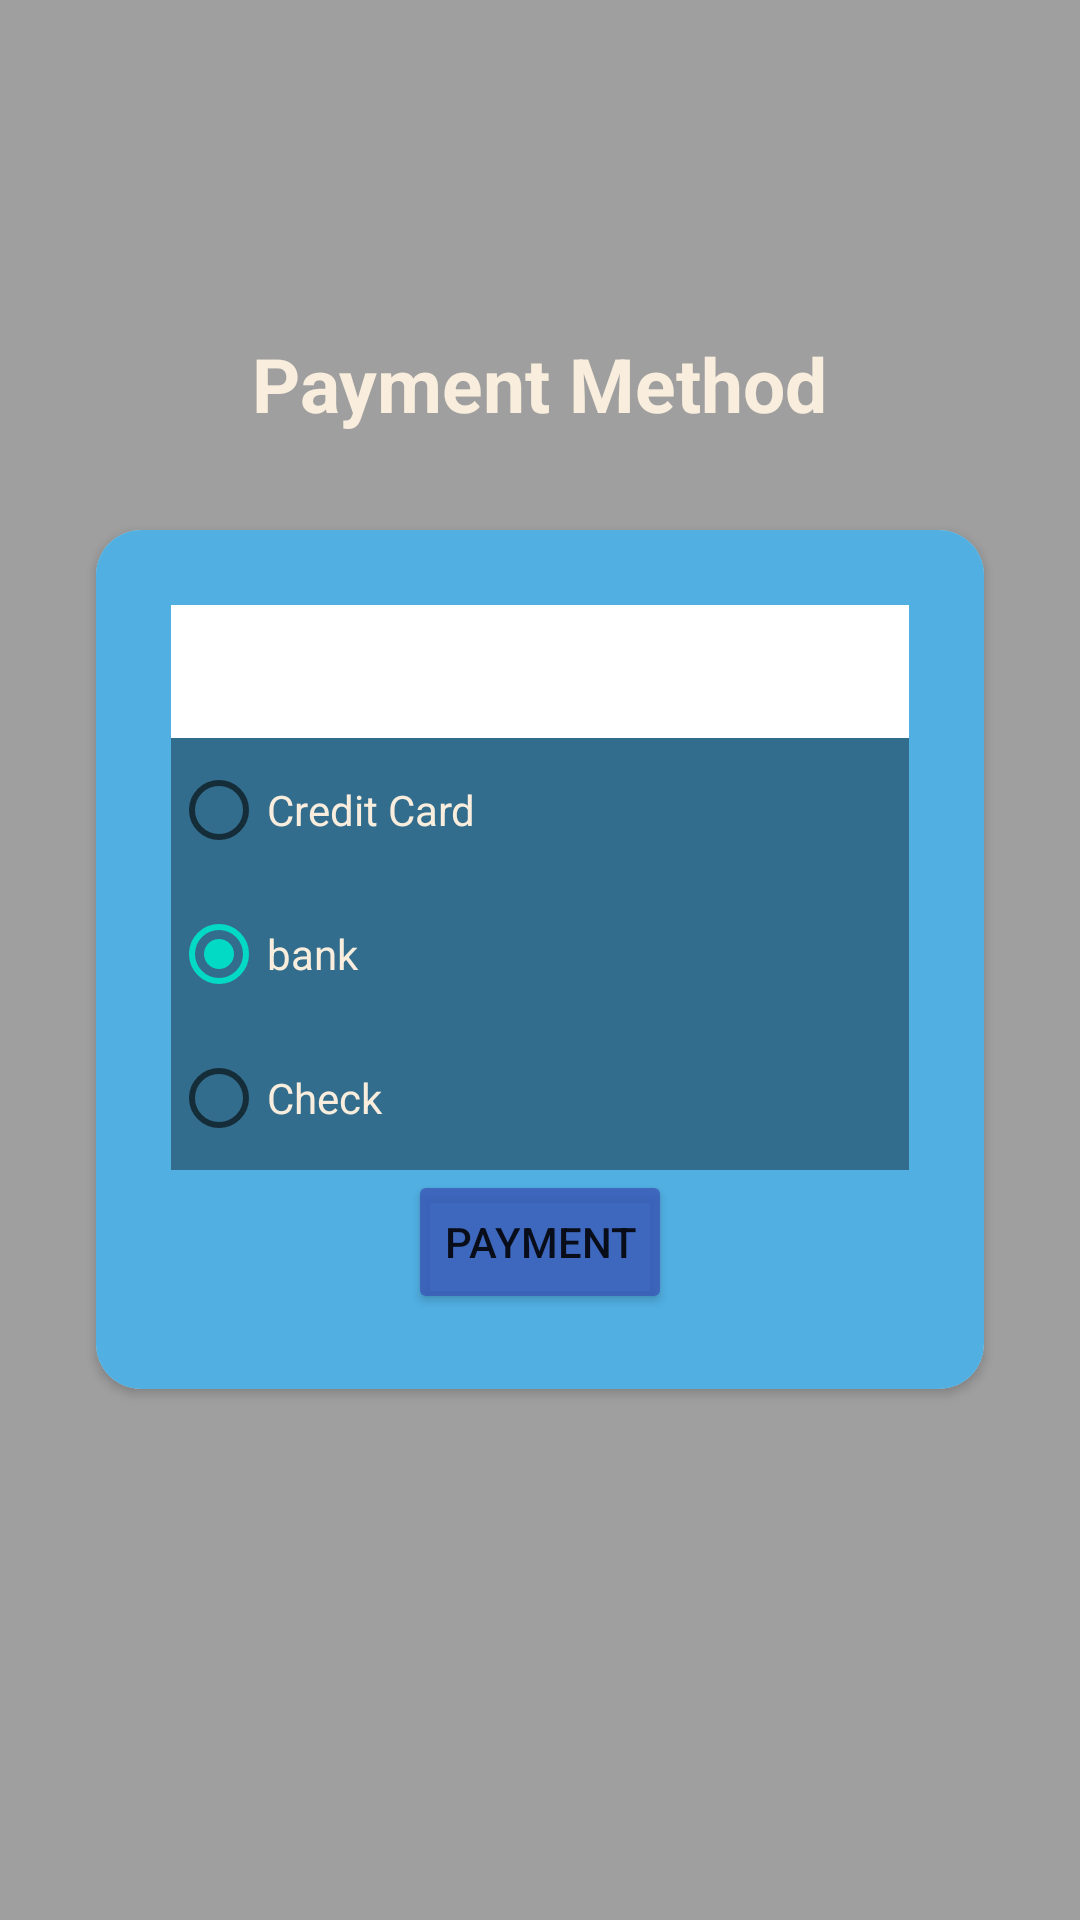

Reconstruct the res/layout file that produces this screen, plus the resources it refers to.
<!-- AndroidManifest.xml: application theme Theme.UniversityPayroll -->
<!-- res/layout/activity_payment_form.xml -->
<?xml version="1.0" encoding="utf-8"?>
<RelativeLayout xmlns:android="http://schemas.android.com/apk/res/android"
    xmlns:app="http://schemas.android.com/apk/res-auto"
    xmlns:tools="http://schemas.android.com/tools"
    android:layout_width="match_parent"
    android:layout_height="match_parent"
    android:background="@color/highlight"
    tools:context=".employee.PaymentForm">

    <TextView
        android:layout_width="wrap_content"
        android:layout_height="wrap_content"
        android:layout_above="@+id/card"
        android:layout_centerInParent="true"
        android:text="Payment Method"
        android:textColor="@color/secondaryColor"
        android:textSize="25sp"
        android:textStyle="bold" />
    <androidx.cardview.widget.CardView
        android:id="@+id/card"
        android:layout_width="match_parent"
        android:layout_height="wrap_content"
        android:layout_centerInParent="true"
        android:layout_margin="32dp"
        app:cardCornerRadius="15dp">


        <LinearLayout
            android:layout_width="match_parent"
            android:layout_height="wrap_content"
            android:background="@color/mainColor"
            android:orientation="vertical"
            android:padding="25dp">


            <EditText
                android:id="@+id/ed_holidays"
                android:layout_width="match_parent"
                android:layout_height="wrap_content"
                android:background="@color/white"
                android:padding="10dp" />

            <RadioGroup
                android:id="@+id/payment_method"
                android:layout_width="match_parent"
                android:layout_height="wrap_content">

                <RadioButton
                    android:id="@+id/credit"
                    android:layout_width="match_parent"
                    android:layout_height="wrap_content"
                    android:background="@color/highlight"
                    android:text="Credit Card"
                    android:textColor="@color/secondaryColor" />

                <RadioButton
                    android:checked="true"
                    android:id="@+id/bank"
                    android:layout_width="match_parent"
                    android:layout_height="wrap_content"
                    android:background="@color/highlight"
                    android:text="bank"
                    android:textColor="@color/secondaryColor" />

                <RadioButton
                    android:id="@+id/check"
                    android:layout_width="match_parent"
                    android:layout_height="wrap_content"
                    android:background="@color/highlight"
                    android:text="Check"
                    android:textColor="@color/secondaryColor" />
            </RadioGroup>

            <Button
                android:id="@+id/btn_Payment"
                android:backgroundTint="@color/thirdColor"
                android:text="Payment"
                android:layout_gravity="center"
                android:layout_width="wrap_content"
                android:layout_height="wrap_content"/>
        </LinearLayout>
    </androidx.cardview.widget.CardView>
</RelativeLayout>
<!-- resources referenced by this layout -->
<resources>
  <color name="highlight">#60000000</color>
  <color name="mainColor">#51AFE2</color>
  <color name="secondaryColor">#F9EEDD</color>
  <color name="thirdColor">#D03A59B7</color>
  <color name="white">#FFFFFFFF</color>
  <style name="Theme.UniversityPayroll" parent="Theme.MaterialComponents.DayNight.NoActionBar">
          
          <item name="colorPrimary">@color/purple_500</item>
          <item name="colorPrimaryVariant">@color/purple_700</item>
          <item name="colorOnPrimary">@color/white</item>
          
          <item name="colorSecondary">@color/teal_200</item>
          <item name="colorSecondaryVariant">@color/teal_700</item>
          <item name="colorOnSecondary">@color/black</item>
          
          <item name="android:statusBarColor" tools:targetApi="l">?attr/colorPrimaryVariant</item>
          
      </style>
  <color name="purple_500">#FF6200EE</color>
  <color name="purple_700">#FF3700B3</color>
  <color name="teal_200">#FF03DAC5</color>
  <color name="teal_700">#FF018786</color>
  <color name="black">#FF000000</color>
</resources>
